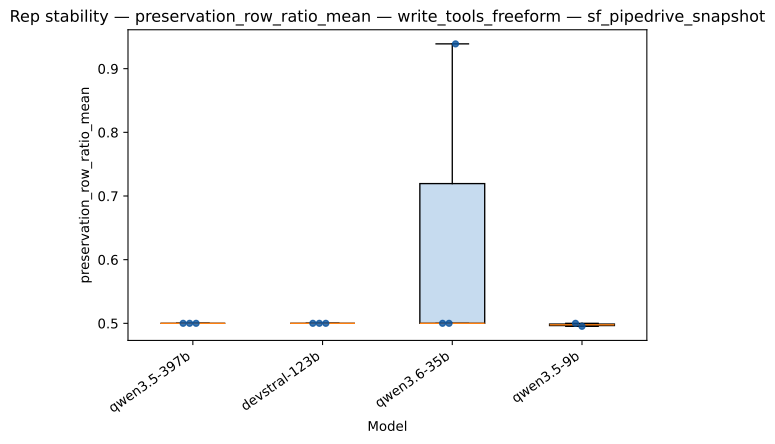

Data behind this chart, as committed beside it:
strategy, model, rep_index, value
write_tools_freeform, qwen3.5-397b, 0, 0.5
write_tools_freeform, qwen3.5-397b, 1, 0.5
write_tools_freeform, qwen3.5-397b, 2, 0.5
write_tools_freeform, devstral-123b, 0, 0.5
write_tools_freeform, devstral-123b, 1, 0.5
write_tools_freeform, devstral-123b, 2, 0.5
write_tools_freeform, qwen3.6-35b, 0, 0.5
write_tools_freeform, qwen3.6-35b, 1, 0.5
write_tools_freeform, qwen3.6-35b, 2, 0.939
write_tools_freeform, qwen3.5-9b, 0, 0.5
write_tools_freeform, qwen3.5-9b, 1, 0.4953
